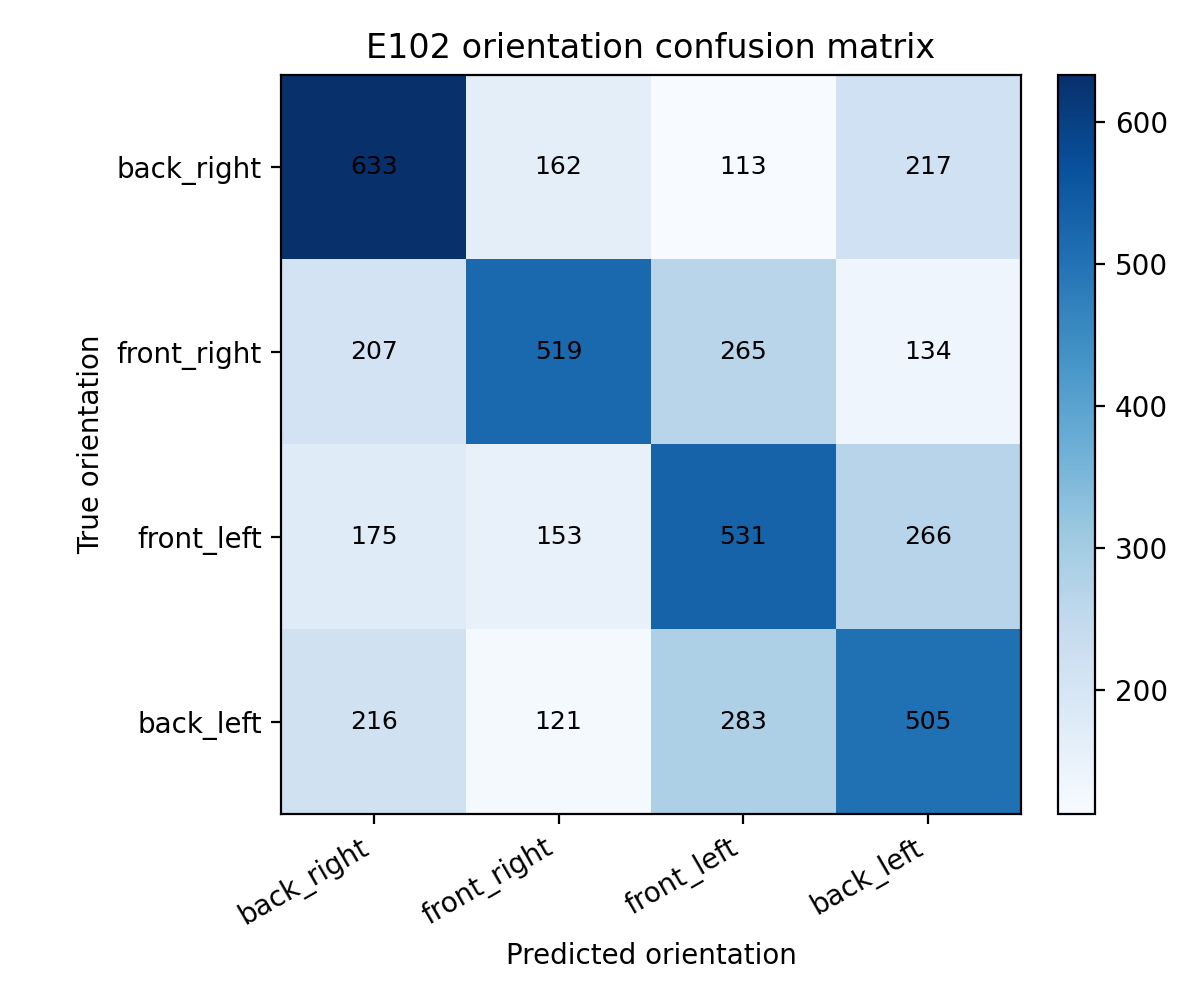

Data behind this chart, as committed beside it:
, back_right, front_right, front_left, back_left
back_right, 633, 162, 113, 217
front_right, 207, 519, 265, 134
front_left, 175, 153, 531, 266
back_left, 216, 121, 283, 505
